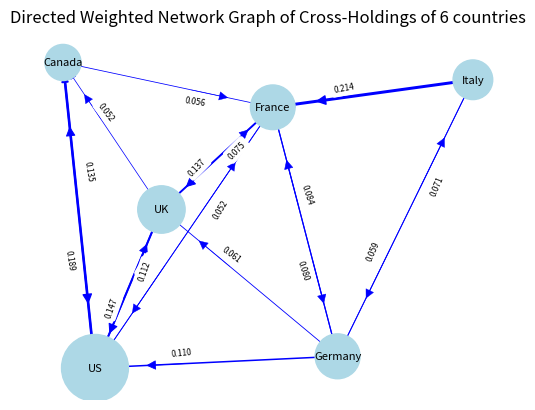

This figure's Python source:
import networkx as nx
import matplotlib.pyplot as plt
from matplotlib.patches import FancyArrowPatch


countries = ["Canada", "Germany", "France", "UK", "Italy", "US"]

# Your matrix (rows = creditors, columns = borrowers)
C = [
    [0.000, 0.008, 0.010, 0.052, 0.001, 0.135],
    [0.040, 0.000, 0.080, 0.049, 0.059, 0.031],
    [0.056, 0.084, 0.000, 0.075, 0.214, 0.052],
    [0.044, 0.061, 0.137, 0.000, 0.013, 0.112],
    [0.004, 0.071, 0.041, 0.011, 0.000, 0.004],
    [0.189, 0.110, 0.065, 0.147, 0.047, 0.000]
]


G = nx.DiGraph()

for country in countries:
    G.add_node(country)

node_sizes = [
    456830.755,
    1092046.449,
    1069069.289,
    1357195.064,
    665099.338,
    5382588.912
]

scaled_sizes = [x**0.5 for x in node_sizes]

# Add edges (borrower -> creditor)
for i, creditor in enumerate(countries):
    for j, borrower in enumerate(countries):
        weight = C[i][j]
        if weight > 0.05:
            G.add_edge(borrower, creditor, weight=weight)

# Layout
pos = nx.spring_layout(G, seed=47)


# Draw nodes
nx.draw_networkx_nodes(G, pos, node_size=scaled_sizes, node_color='lightblue')

# Draw labels
nx.draw_networkx_labels(G, pos, font_size=8)

# Draw edges with thickness proportional to weights
edges = G.edges(data=True)
weights = [d['weight'] * 10 for (_, _, d) in edges]  # scale for visibility

nx.draw_networkx_edges(G, pos, width=weights , edge_color='blue')
# Draw edges as faint lines (no arrows)
#nx.draw_networkx_edges(G, pos, alpha=0.3)

for u, v, d in G.edges(data=True):
    x1, y1 = pos[u]
    x2, y2 = pos[v]

    rad = 0.05 if u < v else -0.05

    # interpolate points (move inward toward center)
    t1, t2 = 0.6, 0.8
    xm1, ym1 = x1 + t1 * (x2 - x1), y1 + t1 * (y2 - y1)
    xm2, ym2 = x1 + t2 * (x2 - x1), y1 + t2 * (y2 - y1)

    arrow = FancyArrowPatch(
        (xm1, ym1), (xm2, ym2),
        #connectionstyle=f"arc3,rad={rad}",
        arrowstyle='-|>',
        mutation_scale=15,
        linewidth=d['weight'] * 5,
        color='blue'
    )

    plt.gca().add_patch(arrow)


# Draw edge labels (optional, can be cluttered)
edge_labels = {(u, v): f"{d['weight']:.3f}" for u, v, d in edges}
nx.draw_networkx_edge_labels(G, pos, edge_labels=edge_labels, font_size=6, connectionstyle='arc3,rad=0.1', label_pos=0.65)

plt.title("Directed Weighted Network Graph of Cross-Holdings of 6 countries")
plt.axis('off')
plt.show() 
